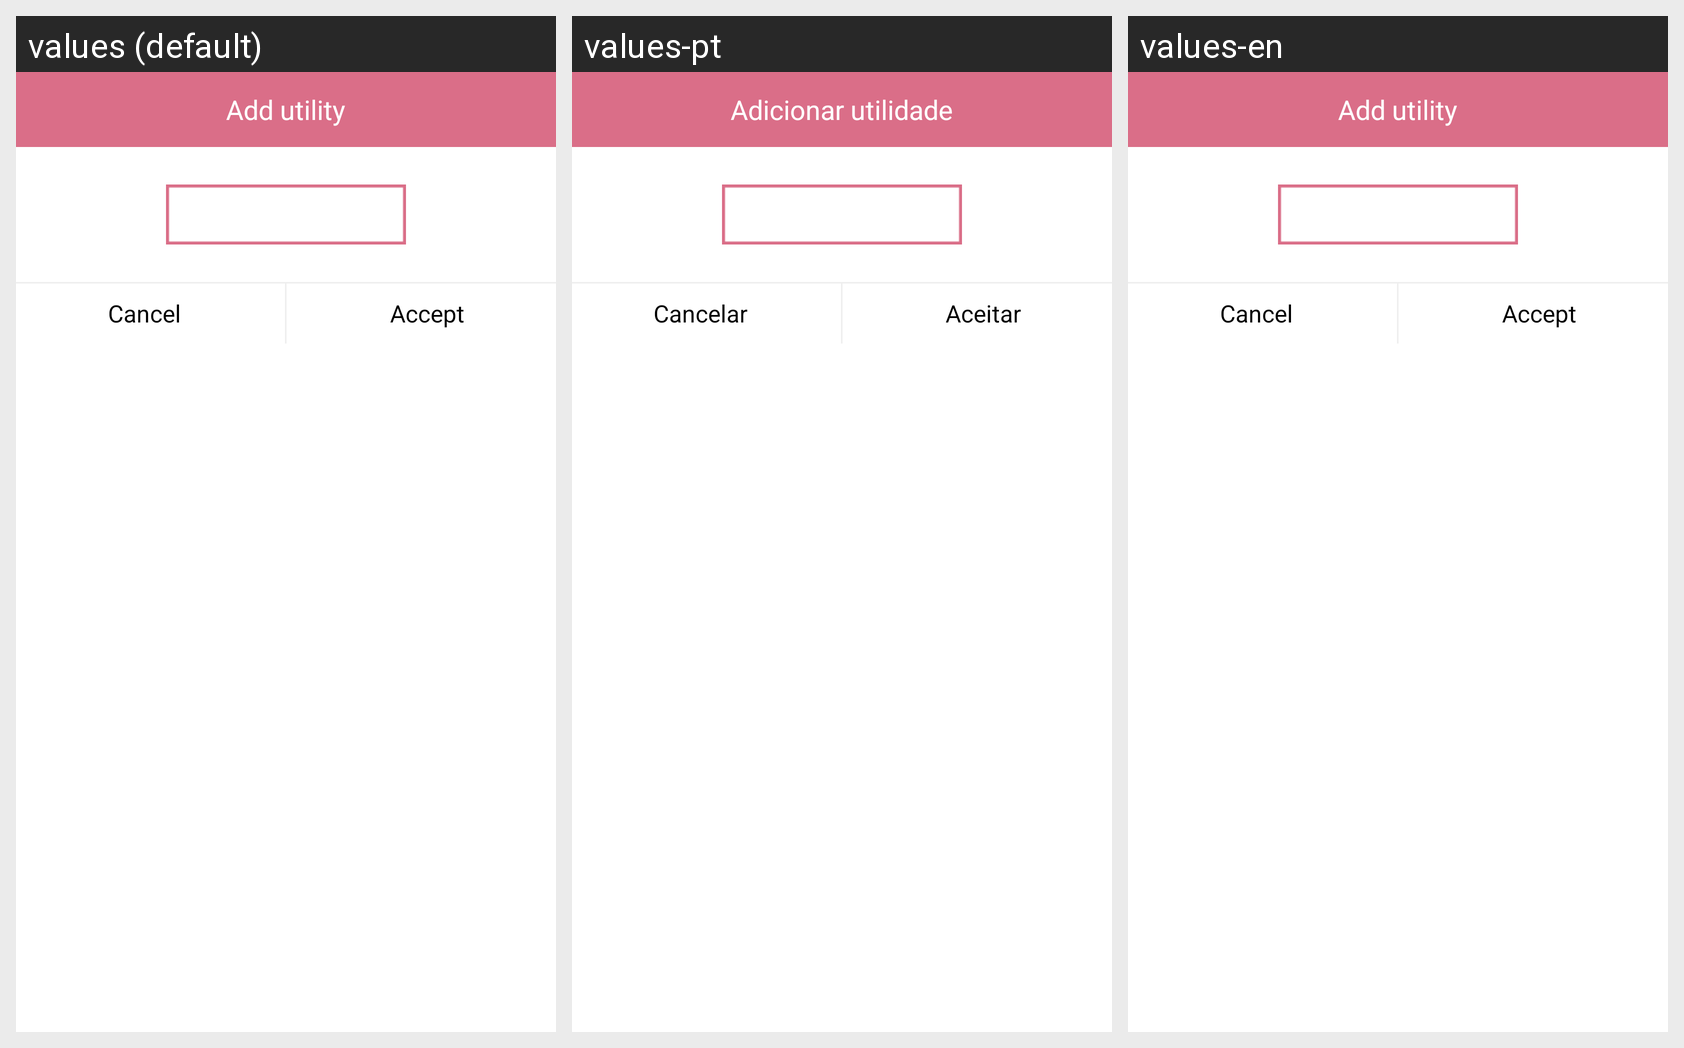

Here is an Android app screen in its default locale and in the app's own translations. Write out the translated-string differences for the strings that appear on this screen.
Android screen res/layout/add_utilidad.xml rendered under 3 locales, left to right: values (default), values-pt, values-en. Device: Nexus 5 (rendered at 1080×1920; each locale shown at half size, 540×960, under a caption strip naming it); theme CustomActionBarTheme.
Other locales in the repository, not shown: values-ca, values-es, values-es-rUS.
Strings drawn on this screen, with the default value and each locale's value (text and hints the layout hard-codes, and strings that could not be matched under every locale, appear in the picture but are not listed):

addUtilidad
  values: Add utility
  values-pt: Adicionar utilidade
  values-en: Add utility

cancelar
  values: Cancel
  values-pt: Cancelar
  values-en: Cancel

aceptar
  values: Accept
  values-pt: Aceitar
  values-en: Accept
